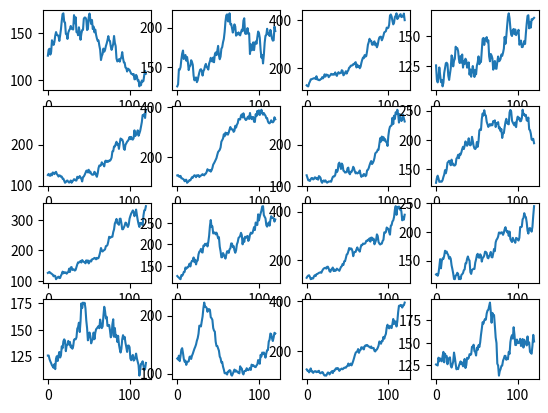

This figure's Python source:
import math
from numpy import random as rnd
import matplotlib.pyplot as plt

now = 125.9 # 2023 September 3rd

total_month = 120
mon_grow = 0.65
mon_sigma = 4

result = []
case_num = 16
case_sqrt = int(math.sqrt(case_num))
for iter in range(case_num):
    rate = rnd.normal(mon_grow, mon_sigma, total_month)    # unit: month
    factor = 1 + (rate / 100)
    #print(factor)
    price = [now]
    for i in range(len(factor)):
        price.append(price[i] * factor[i])
    #print(price)
    plt.subplot(case_sqrt, case_sqrt, iter + 1)
    plt.plot(range(len(price)), price)
    result.append(math.trunc(price[-1]))
result.sort()
print(result)
plt.show()

